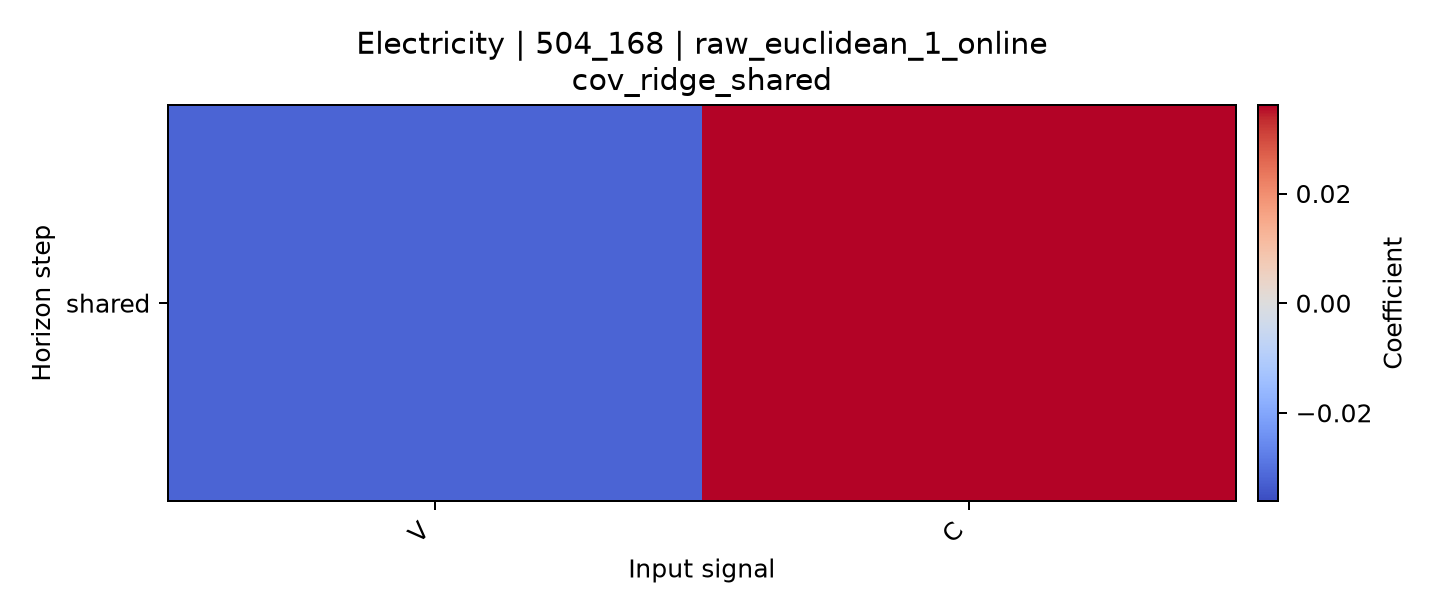

Data behind this chart, as committed beside it:
horizon, V, C
shared, -0.03195, 0.03614
